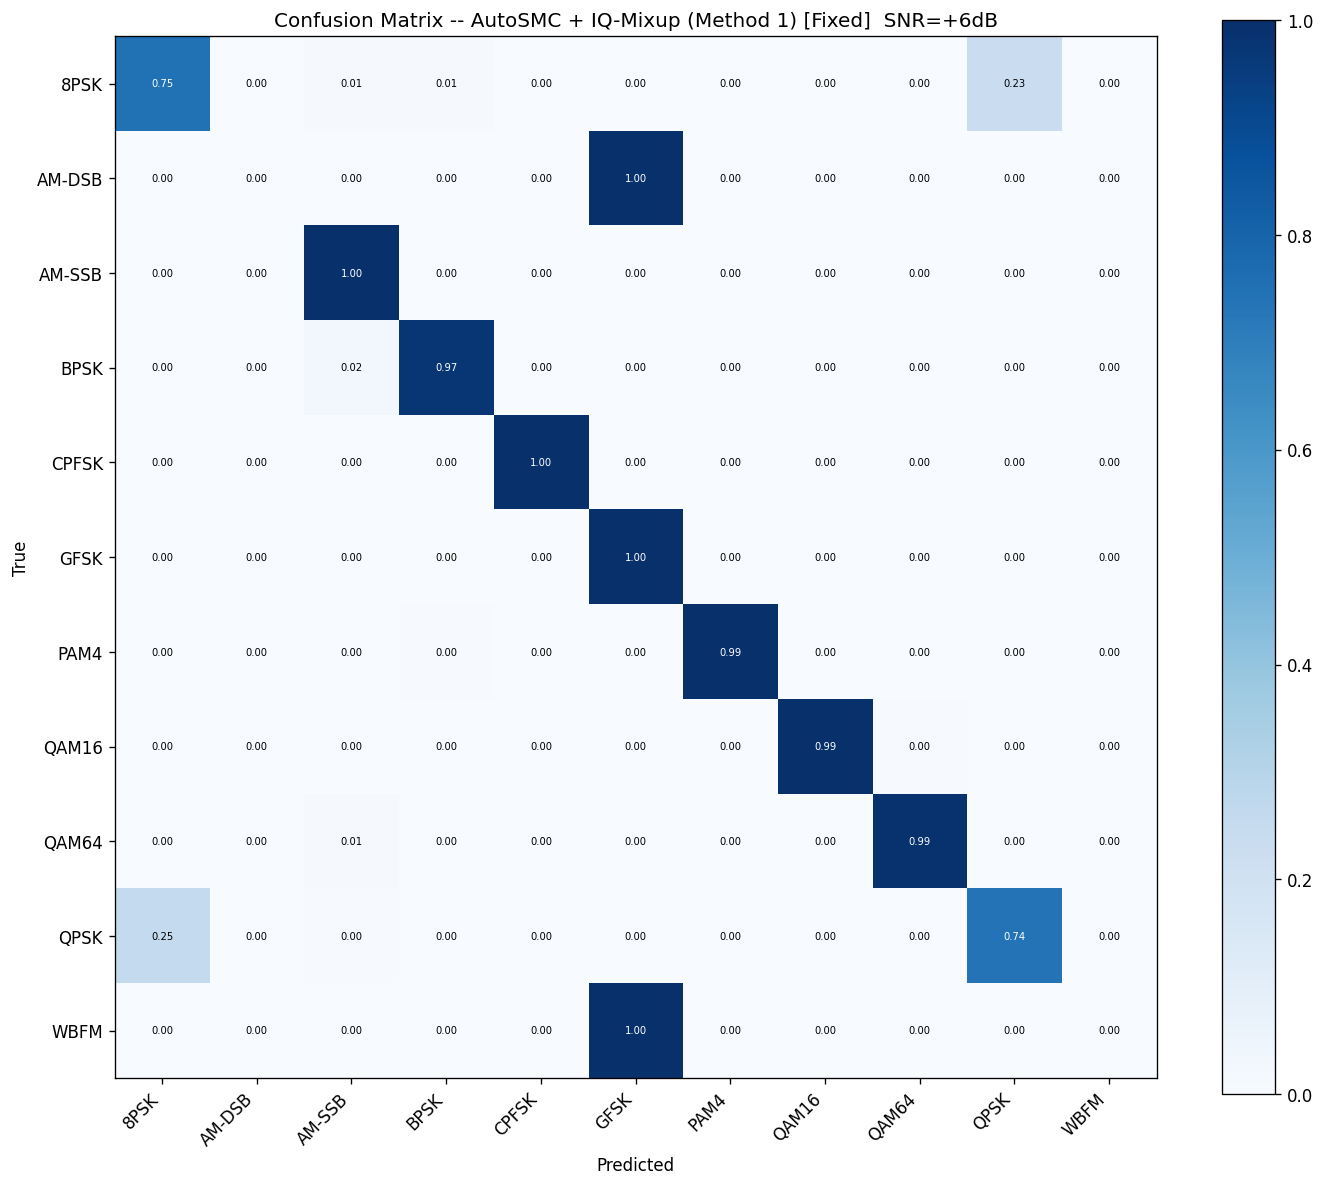

The file beside this chart, header and first rows:
true_pred, 8PSK, AM-DSB, AM-SSB, BPSK, CPFSK, GFSK, PAM4, QAM16, QAM64, QPSK, WBFM
8PSK, 150, 0, 2, 2, 0, 0, 0, 0, 0, 46, 0
AM-DSB, 0, 0, 0, 0, 0, 200, 0, 0, 0, 0, 0
AM-SSB, 0, 0, 200, 0, 0, 0, 0, 0, 0, 0, 0
BPSK, 0, 0, 5, 195, 0, 0, 0, 0, 0, 0, 0
CPFSK, 0, 0, 0, 0, 200, 0, 0, 0, 0, 0, 0
GFSK, 0, 0, 0, 0, 0, 200, 0, 0, 0, 0, 0
PAM4, 0, 0, 0, 1, 0, 0, 199, 0, 0, 0, 0
QAM16, 0, 0, 0, 0, 0, 0, 0, 199, 1, 0, 0
QAM64, 0, 0, 2, 0, 0, 0, 0, 0, 198, 0, 0
QPSK, 51, 0, 1, 0, 0, 0, 0, 0, 0, 148, 0
WBFM, 0, 0, 0, 0, 0, 200, 0, 0, 0, 0, 0
